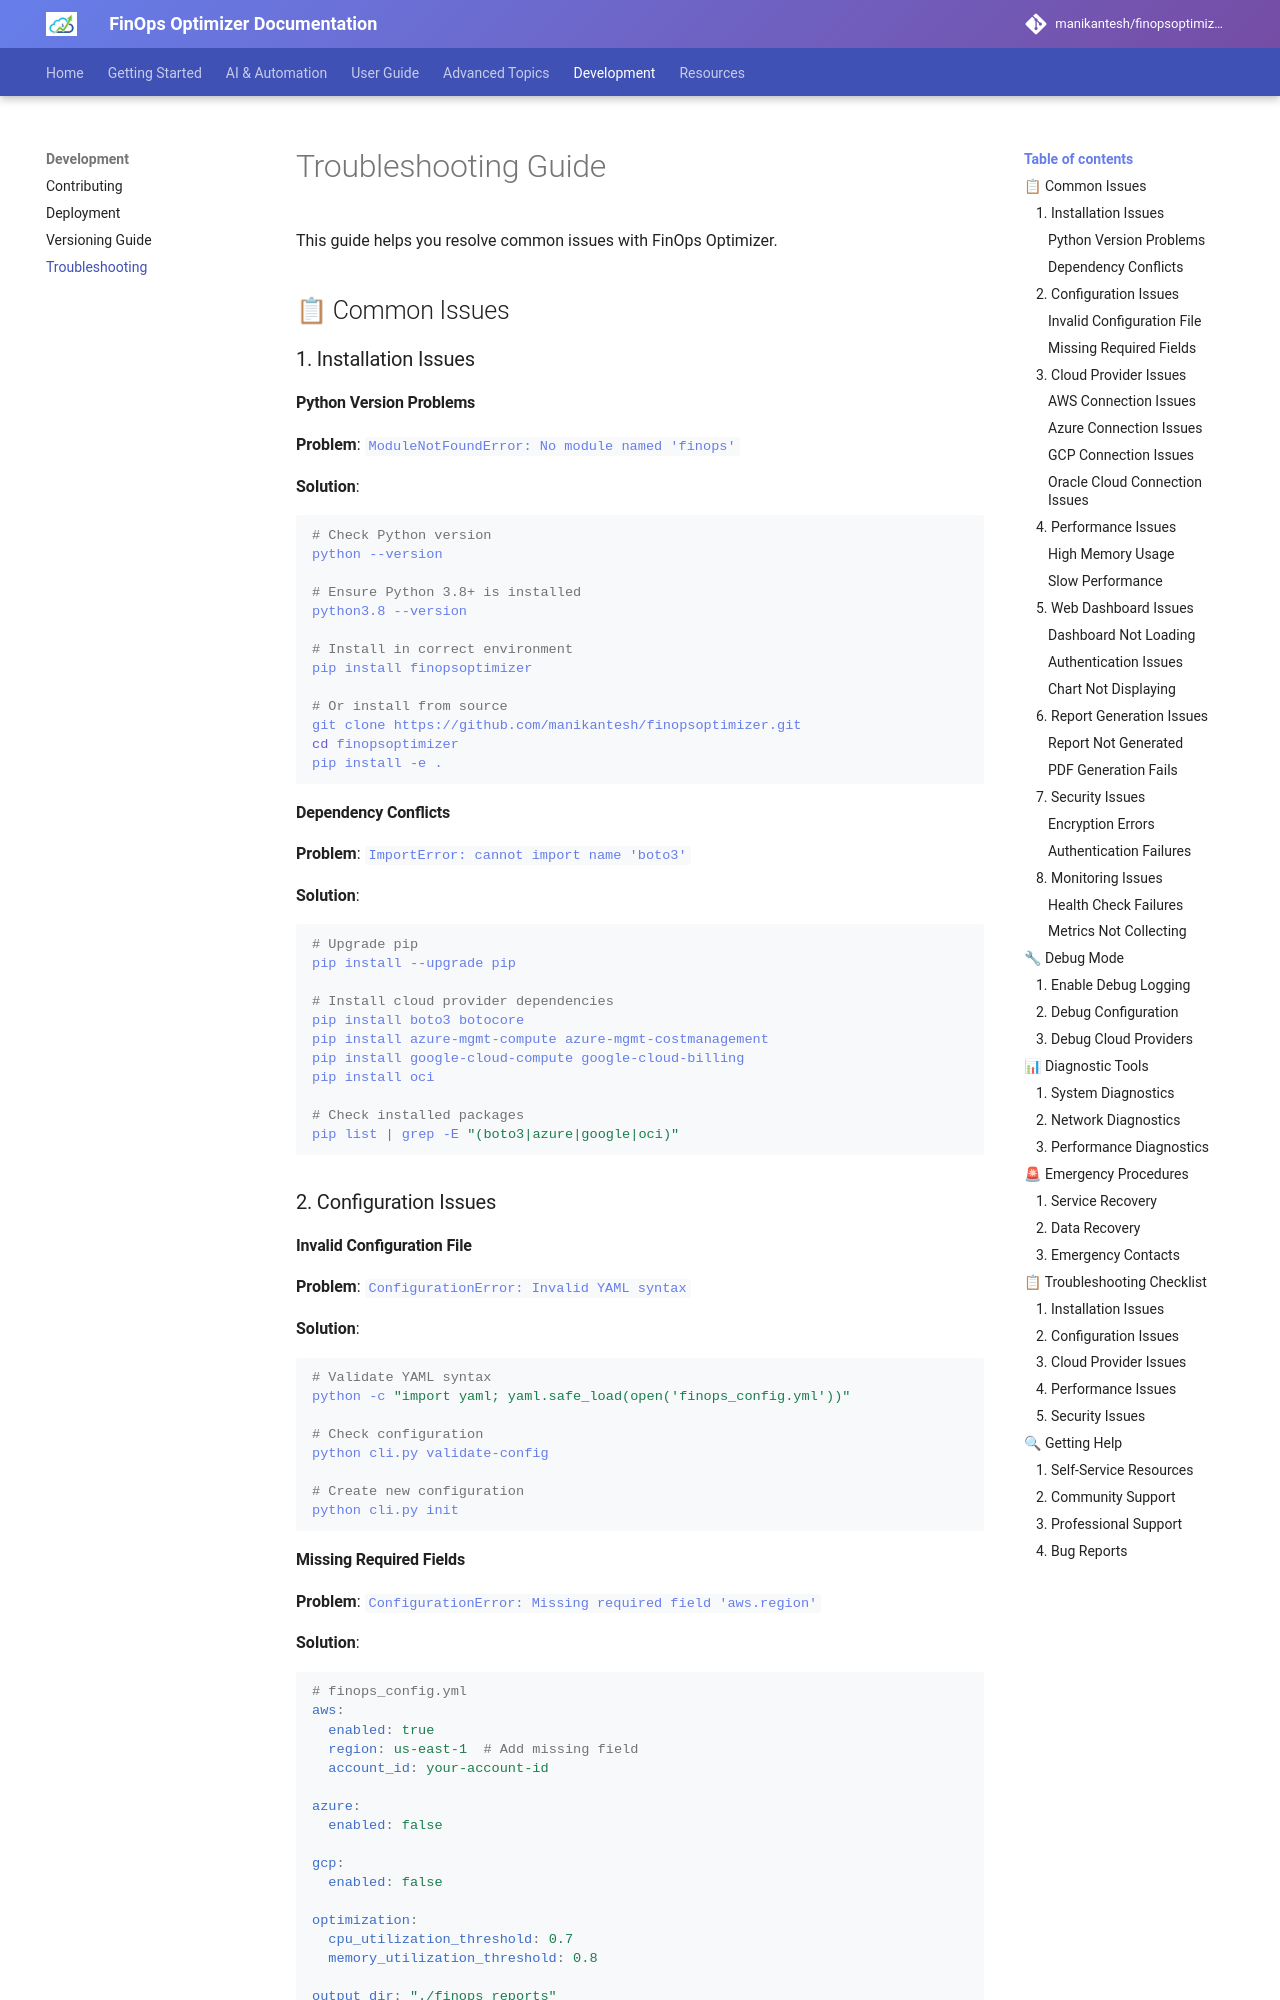

repository: manikantesh/finopsoptimizer · page: troubleshooting/index.html · generator: mkdocs

# Troubleshooting Guide

This guide helps you resolve common issues with FinOps Optimizer.

## 📋 Common Issues

### 1. Installation Issues

#### Python Version Problems

**Problem**: `ModuleNotFoundError: No module named 'finops'`

**Solution**:
```bash
# Check Python version
python --version

# Ensure Python 3.8+ is installed
python3.8 --version

# Install in correct environment
pip install finopsoptimizer

# Or install from source
git clone https://github.com/manikantesh/finopsoptimizer.git
cd finopsoptimizer
pip install -e .
```

#### Dependency Conflicts

**Problem**: `ImportError: cannot import name 'boto3'`

**Solution**:
```bash
# Upgrade pip
pip install --upgrade pip

# Install cloud provider dependencies
pip install boto3 botocore
pip install azure-mgmt-compute azure-mgmt-costmanagement
pip install google-cloud-compute google-cloud-billing
pip install oci

# Check installed packages
pip list | grep -E "(boto3|azure|google|oci)"
```

### 2. Configuration Issues

#### Invalid Configuration File

**Problem**: `ConfigurationError: Invalid YAML syntax`

**Solution**:
```bash
# Validate YAML syntax
python -c "import yaml; yaml.safe_load(open('finops_config.yml'))"

# Check configuration
python cli.py validate-config

# Create new configuration
python cli.py init
```

#### Missing Required Fields

**Problem**: `ConfigurationError: Missing required field 'aws.region'`

**Solution**:
```yaml
# finops_config.yml
aws:
  enabled: true
  region: us-east-1  # Add missing field
  account_id: your-account-id

azure:
  enabled: false

gcp:
  enabled: false

optimization:
  cpu_utilization_threshold: 0.7
  memory_utilization_threshold: 0.8

output_dir: "./finops_reports"
log_level: "INFO"
```

### 3. Cloud Provider Issues
